pico-8 play session: hold ← + tap ❎

[t = 1 s] hold ← ~1s, tap ❎ ~2×
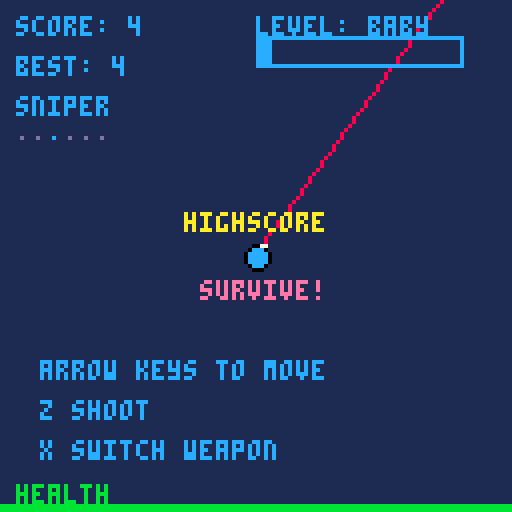
[t = 2 s] hold ← ~2s, tap ❎ ~4×
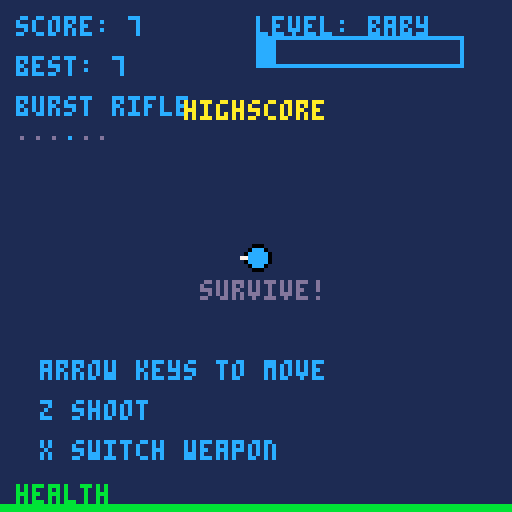
[t = 4 s] hold ← ~4s, tap ❎ ~7×
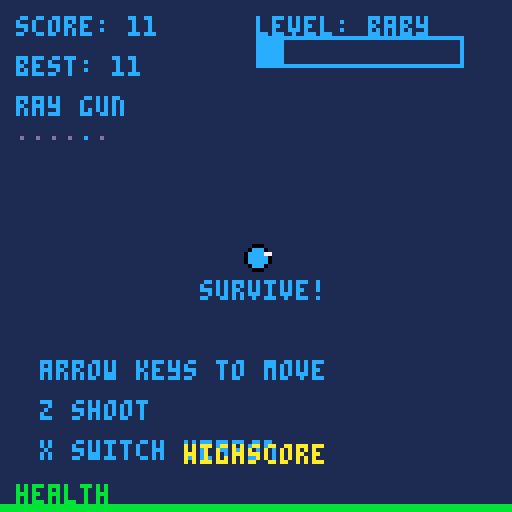
[t = 6 s] hold ← ~6s, tap ❎ ~10×
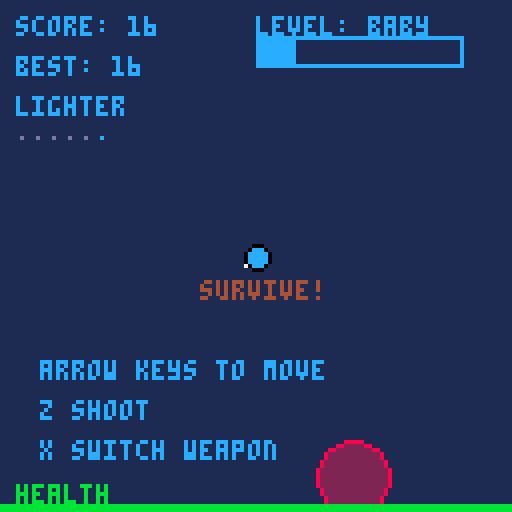
[t = 8 s] hold ← ~8s, tap ❎ ~14×
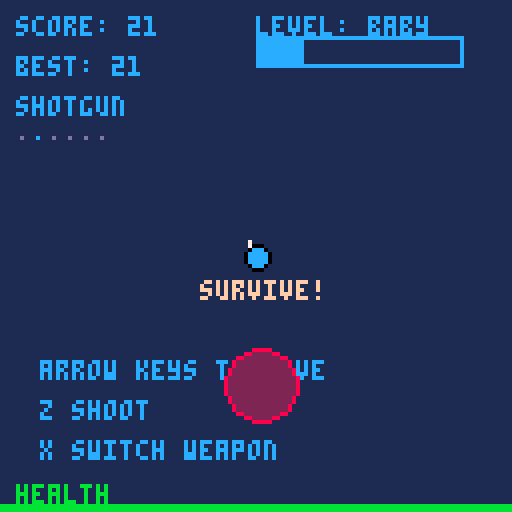

pico-8 cartridge
version 8
__lua__
-- game by mika mulperi lakanen
-- all rights reserved
-- www.mulperi.net
-- email: mika@mulperi.net
-- all comments and feedback
-- and suggestions welcome!
-- still need to do some
-- performance optimization
-- and some other cool stuff.
-- still figuring this pico8
-- out :)

--[[
story:
it tells a story about a man 
who is forced to take part to 
a cruel experiment that 
transforms him to a cybernetic 
soldier. 
fortunately his consciousness 
is saved from total deletion 
to an external flash drive 
by a friendly scientist who
re-installs the data to the
brain. now, back to his
normal self and physically 
superior, he tries to destroy
the company that made 
him what he is. 
]]--

states = {}
menu = {}
general = {
	highscore = 0,
	bgcolour = 1,
	ultra = true,
	godmode = false,
	cpucolour = 11,
	memcolour = 11,
	debug = false,
	hud = true,
	counter = 0
}


function _init()
 show_transition1()
end
function _update60()
 states.update()
end
function _draw()
 states.draw()
end
function print_centered(str, y, colour)
  print(str, 64 - (#str * 2), y, colour) 
end
function show_transition1()
 states.update = update_transition1
 states.draw = draw_transition1
end
function draw_transition1()
 rectfill(0,0,127,127,flr(rnd(14))+1)
end
function update_transition1()
 general.counter += 1
 if general.counter > 20 then
  show_menu()
 end
end

function show_transition2()
 music(-1,0)
 sfx(22)
 transition2 = {
	 lefty = 64,
	 righty = 64
 }
 states.update = update_transition2
 states.draw = draw_transition2
end
function draw_transition2()
 rectfill(0,0,127,127,0)
	rectfill(0,transition2.lefty,127,transition2.righty,1)
end
function update_transition2()
 transition2.lefty -= 4
 transition2.righty += 4
 if transition2.lefty < 1 then
 restart()
 end
end
function show_menu()
 music(10)
 menu.midlineleftx = 64
 menu.midlinerightx = 64
 menu.startcolour = 0
 states.update = update_menu
 states.draw = draw_menu
 make_dots(64,127,10,500,800)
end
function start_game()
 music(0,0,1)
 states.update = update_game
 states.draw = draw_game
end

function update_menu()
 update_dots()
 general.counter += 1
 
 if general.counter > 30 then
  menu.startcolour = 7
 end
 if general.counter > 60 then
  menu.startcolour = 1
  general.counter = 0
 end
 if general.counter > 90 then
  menu.startcolour = 12
 end

	menu.midlineleftx -= 0.25
	menu.midlinerightx += 0.25

 if btn(5) then
  show_transition2()
 end
 
end

function draw_menu()
 cls()
 for i=1,400 do
  pset(rnd(128),rnd(128),1)
 end
 draw_dots()
 
 print_centered("highscore: "..flr(general.highscore),20,1)
 print("alpha",0,0,8)

 
 line(menu.midlineleftx-2,60,menu.midlinerightx+2,60,13)
 line(menu.midlineleftx,62,menu.midlinerightx,62,12)

 rectfill(menu.midlineleftx,63,menu.midlinerightx,70,1)
 print_centered("hyper warrior 2028",64,12)

 line(menu.midlineleftx-2,72,menu.midlinerightx+2,72,13)
 line(menu.midlineleftx,70,menu.midlinerightx,70,12)

 print_centered("press � to start",100,menu.startcolour)

end

gameoverscreen = {}
gameoverscreen.counter = 0
function update_gameover()
 gameoverscreen.counter += 1
 update_player()
 update_explosion()
 
 if gameoverscreen.counter > 120 then
	 if btnp(5) then
	  gameoverscreen.counter = 0
   show_transition2()
	 end
	 if btnp(4) then
	  gameoverscreen.counter = 0
	  show_menu()

	 end
	end
	
end

function gameover()
music(-1,0)

 states.update = update_gameover
 states.draw = draw_gameover
end
function draw_gameover()
 --draw_game()
 draw_player()
 draw_explosion()
 draw_transition3()
 print_centered("game over",50,rnd(20))
 print_centered("score: "..flr(player.score),70,12)
 print_centered("best: "..flr(general.highscore),80,12)
 print_centered("you are: "..level,90,12)
 if gameoverscreen.counter > 120 then
	 print_centered("press � to restart",110,11)
	 print_centered("press z to menu",120,11)
 end
end

function draw_transition3()
 for i=1,200 do
  pset(flr(rnd(128)),flr(rnd(128)),1)
 end
 for i=1,200 do
  pset(flr(rnd(128)),flr(rnd(128)),0)
 end
end

function restart()
shooting = false
weapon.selected = 1
 levelcurrent = 1
 gothighscore = false
 highscorecounter = 0
 highscoresound = false
 nextlevel = levellimit
 lastlevel = 0
 player.hp = player.maxhp
 player.colour = 12
 player.alive = true
 player.exploded = false
 player.score = 0
 player.levelscore = 0
 player.x = 64
 player.y = 64
 enemies = {}
 bullets = {}
 sparks = {}
 spawntimer = 0
 spawntimer2 = 0
 spawntimer3 = 0
 spawnspeed = defaultspawnspeed
 spawnspeed2 = defaultspawnspeed2
 spawnspeed3 = defaultspawnspeed3
 start_game()
end

function update_game()
--[[ if stat(1) > 0.5 then 
 general.cpucolour = 9 end
 if stat(1) > 0.8 then
 general.cpucolour = 8
 end
 
 if stat(0) > 200 then 
 general.memcolour = 9 end
 if stat(0) > 500 then
 general.memcolour = 8
 else 
 general.memcolour = 11
 end]]--

	 if player.alive then 
	 	update_player()
	 	if general.ultra then 
 		 update_explosion()
 		end
		 update_bullets()
		 update_enemies()
		 update_corpses()
		 update_level()
		 update_weapon()
	 else gameover() end
	 
	 if btnp(5,1) then
	  if general.hud then 
	  general.hud = false end
	  general.debug = true
	 end
	 if btnp(4,1) then
   general.godmode = true
  end
  	 if btnp(3,1) then
   general.godmode = false
  end
  	 if btnp(2,1) then
   general.hud = true
   general.debug = false
  end

end



function draw_game()
 if general.godmode then
 player.colour = rnd(20)
 end
	cls()
	rectfill(0,0,127,127,general.bgcolour) --bg
--	print(general.hud,50,50,7)
	
	-- instructions
	if levelcurrent < 2 and player.alive then	
		print("survive!",50,70,rnd(16))
		print("arrow keys to move",10,90,12)
	 print("z shoot",10,100,12)
	 print("x switch weapon",10,110,12)
 end

	draw_corpses()
	draw_bullets()
	draw_player()
	draw_enemies()
	draw_hud()
	if general.ultra then 
		draw_explosion() 
	end

	

end

-- hud stuff
function draw_hud()

	
	-- hud
	if general.hud then 
	print("score: "..flr(player.score),4,4,12)
	print("best: "..flr(general.highscore),4,14,12)
 print(weapons[weapon.selected].name,4,24,12)

 for i=1,#weapons do
  local guncolour = 13
		if i == weapon.selected then
			guncolour = 12
		end
		 print(
		 "."
		 ,
		 -0+i*4,30,guncolour
		 )
  end

	 rectfill(0,126,player.hp,127,11)
	 print("health",4,121,11)
	 draw_level()
 end
 --print("cpu",117,115,general.cpucolour)
 --print("mem",117,121,general.memcolour)

 if general.debug then
	 print("mem: "..stat(0),0,50,7)
	 print("cpu: "..stat(1).." / 1",0,60,7)
	 print("enemies: "..#enemies,0,70,7)
	 print("sparks: "..#sparks, 0,80,7)
	 print("corpses: "..#corpses, 0,90,7)
 end
 
 
end

function colliding(x1,y1,r1,x2,y2,r2)
 -- pythagorax 
 -- a2 + b2 = c2
 dx = x2 - x1;
 dy = y2 - y1;
 radii = r1 + r2;
 if ((dx*dx)+(dy*dy) < radii*radii) 
 then return true
 else
 return false
 end
end

function levelup()
	  lastlevel = nextlevel
		 levelcurrent += 1 
	  nextlevel = 
	  levellimit * (levelcurrent*(levelcurrent))
	 
	 	if spawnspeed > 10 then
	   spawnspeed -= spawnspeed/5
	  end
	  
 sfx(10)
 levelcounter = 0
end

highscoresound = false
function highscore()
 general.highscore = player.score
 gothighscore = true
 highscorecounter += 1 
 if not highscoresound then
  sfx(10)
  highscoresound = true
 end
end

levels = {
"baby",
"noob",
"hobbyist",
"wannabe",
"pro",
"master",
"elite",
"diamond",
"ultimate",
"survivor" -- level 10
}

level = levels[1]
levelcurrent = 1
levellimit = 100
nextlevel = 100
lastlevel = 0
levelcounter = 0
highscorecounter = 0
gothighscore = false



function update_level()
 player.score += 0.1
 levelcounter += 1
	level = levels[levelcurrent]

 if player.score > levellimit * (levelcurrent*(levelcurrent)) then 
	 if levelcurrent < 10 then
	 levelup()
	 end
	end
	
		if player.score > general.highscore
		 then
	  highscore()
	 end
	
end

function draw_level()

 print("level: "..level,64,4,12)
	if levelcounter > 1 and
	   levelcounter < 60 and 
	   levelcurrent > 1 then
	 print_centered("level up!",rnd(127),rnd(20))
	end
	
		if gothighscore and
		highscorecounter > 1 and
	   highscorecounter < 120 then
	 print_centered("highscore",rnd(127),10)
	end

 rect(64,9,115,16,12)
 rectfill(
 65 + 
	flr(
	(player.score-lastlevel)
	/
	(nextlevel-lastlevel)
	*50),
	 10,
	 65,
	 15,
	 12)
end


corpses = {}
function new_corpse(x,y,dots,colour)
	local corpse = {
		x = x, 
		y = y, 
		dots = dots,
		colour = colour
	}
	return corpse
end
function draw_corpses()
 for i=1,#corpses do
  pset(
  corpses[i].x,
  corpses[i].y,
  corpses[i].colour
  )
 end
end
function update_corpses()
 if #corpses > 500 then
  del(corpses, corpses[1])
 end
end

function new_enemymodel(name,wander,explode,colour,colour2,hp,minhp,speed,shockwaves,sound,minradius)
	local enemymodel = {
		name = name,
		wander = wander,
		explode = explode,
		colour = colour,
		colour2 = colour2,
		speed = speed,
		hp = hp,
		minhp = minhp,
		shockwaves = shockwaves,
		sound = sound,
		minradius = minradius
	}
	return enemymodel
end

enemymodels = {}
enemymodels[1] = new_enemymodel("assaultbot",false,false,8,2,2,2, rnd(0.35)+0.15 ,0,1,2)
enemymodels[2] = new_enemymodel("wanderer",true,false,11,3,10,8, rnd(0.08)+0.025 ,1,30,5)
enemymodels[3] = new_enemymodel("tank",false,false,6,0,80,50, 0.05 ,8,31,10)

function new_enemy(model,x,y,hp,velo)
 local radius = rnd(10)+enemymodels[model].minradius
 
 local enemy = {
  model = model,
	 wander = enemymodels[model].wander,
	 shockwaves = enemymodels[model].shockwaves,
	 x = x,
	 y = y,
	 velx = 0,
	 vely = 0,
	 radius = radius,
	 speed = enemymodels[model].speed,
	 colour = enemymodels[model].colour,
	 colour2 = enemymodels[model].colour2,
	 hp = flr(rnd(radius))*enemymodels[model].hp+enemymodels[model].minhp
	 }
 return enemy
end

function spawn_enemy(model)
 local direction = flr(rnd(4))+1
 local y = 0
 local x = 0
 if direction == 1 then 
  y = 0-20
  x = rnd(127)
 end
 if direction == 2 then 
  y = rnd(127)
  x = 127+20
 end
 if direction == 3 then 
  y = 127+20
  x = rnd(127)
 end
 if direction == 4 then 
  y = rnd(127)
  x = 0-20
 end
 add(enemies,
 new_enemy(model,x,y)
 )
end

spawn_enemy(3)


enemies = {}
spawntimer = 0
spawntimer2 = 0
spawntimer3 = 0
spawnspeed = 100
spawnspeed2 = 1000
spawnspeed3 = 4000
defaultspawnspeed = 100
defaultspawnspeed2 = 1000
defaultspawnspeed3 = 4000
function update_enemies()
 ----------------
 -- spawn enemies
 ----------------
	spawntimer += 1
	spawntimer2 += 1
	spawntimer3 += 1
	if spawntimer > spawnspeed then
		spawn_enemy(1)
		spawntimer = 0
	end
	
if spawntimer2 > spawnspeed2 then
		spawn_enemy(2)
		spawntimer2 = 0
	end
	
	if spawntimer3 > spawnspeed3 then
		spawn_enemy(3)
		spawntimer3 = 0
	end
 ---------------------
 ---------------------
 -- do for all enemies
 ---------------------
 for i=1,#enemies do

						   
  if enemies[i] != nil then
  
   enemies[i].x += enemies[i].velx
   enemies[i].y += enemies[i].vely
  
	  -- follow player
	  if not enemies[i].wander then
		  if enemies[i].x < player.x then
		  	enemies[i].x += enemies[i].speed
		  end
		  if enemies[i].y < player.y then
		  	enemies[i].y += enemies[i].speed
		  end
		  if enemies[i].x > player.x then
		  	enemies[i].x -= enemies[i].speed
		  end
		  if enemies[i].y > player.y then
		  	enemies[i].y -= enemies[i].speed
		  end
		 end
		 
		 if enemies[i].wander then
		 	if enemies[i].x < player.x then
		  	enemies[i].velx += enemies[i].speed/100
		  end
		  if enemies[i].y < player.y then
		  	enemies[i].vely += enemies[i].speed/100
		  end
		  if enemies[i].x > player.x then
		  	enemies[i].velx -= enemies[i].speed/100
		  end
		  if enemies[i].y > player.y then
		  	enemies[i].vely -= enemies[i].speed/100
		  end
		 end
	
   -------------------------
   -- enemy-player collision
   -------------------------
	  if colliding(
										 enemies[i].x,
										 enemies[i].y,
										 enemies[i].radius,
										 player.x,
										 player.y,
										 player.radius
							 			) then
				enemies[i].hp -= 0.4
			 if not general.godmode then
			 	player.hp -= 1 end
			 sfx(3)
			end
			-------------------------

  --------------------
  -- bullet collisions
  --------------------
  for b=1,#bullets do
  
		 if bullets[b] != nil then
			 if colliding(
								 enemies[i].x,
								 enemies[i].y,
								 enemies[i].radius,
								 bullets[b].x,
								 bullets[b].y,
								 2
					 			) 
						then
						 local bulletdmg = bullets[b].damage 
						 local enemyhp = enemies[i].hp 
						 enemies[i].hp -= bulletdmg
						 bullets[b].damage -= enemyhp 
				   enemies[i].velx = abs(enemies[i].velx)
				   enemies[i].vely = abs(enemies[i].vely)
						 if bullets[b].damage < 1 then
						--  if not weapons[weapon.selected].phaser then
						 	 del(bullets, bullets[b]) 
						 -- end
						 end
	
					
						 player.score += 1
						 sfx(11)
						 --enemies[i].radius -= weapon.damage
				   --explode(x,y,particles,speed,life,colour,colour2,waves)
						 	explode(
								enemies[i].x,
								enemies[i].y,
								2,
								0.2,
								40,
								9,
								6,
								0)
								
						
			 		end
			 	end
	 	end
	 	--------------------
   if enemies[i].hp < 1 or 
						 enemies[i].radius < 2 then
							player.score += enemies[i].radius
								explode(
								enemies[i].x,
								enemies[i].y,
								enemies[i].radius*2,
								enemies[i].radius/15,
								50,
								enemymodels[enemies[i].model].colour,
								enemymodels[enemies[i].model].colour2,
								enemymodels[enemies[i].model].shockwaves)
						  sfx(
						  enemymodels[enemies[i].model].sound
						  )

						  add(corpses,
						  new_corpse(
						  5+enemies[i].x-rnd(10),
								5+enemies[i].y-rnd(10),
								10,
								enemymodels[enemies[i].model].colour2))
						
						  del(enemies, enemies[i])
						  player.score += 1
						  

						  break
			 		end
			 		
			 		
  end
 end
end

function draw_enemies() 
 for i=1,#enemies do


 circfill(
  enemies[i].x,
  enemies[i].y,
  enemies[i].radius,
  enemies[i].colour2
  )
  circ(
  enemies[i].x,
  enemies[i].y,
  enemies[i].radius,
  enemies[i].colour
  )
  
 end
end

shooting = false -- for ray gun
function shoot(x,y,velx,vely)
 shooting = true
 for i=1,weapons[weapon.selected].bullets do 
		add(
		bullets,
		new_bullet(x,y,velx,vely,velx,vely,weapons[weapon.selected].damage)
	 )
	end
end

bulletpalette = {10,9,8,5,0}
bullets = {}
function new_bullet(x,y,velx,vely,x2,y2,damage)
 local life = 40
 local bullet = {
  x = x,
  y = y,
  velx = velx + 
  weapons[weapon.selected].drift 
  - rnd(weapons[weapon.selected].drift*2),

  vely = vely + 
  weapons[weapon.selected].drift 
  - rnd(weapons[weapon.selected].drift*2),
 x2 = x2,
 y2 = y2,
 damage = damage,
 colour = 1,
 timer = 0,
 threshold = life / #bulletpalette
 }
 return bullet
end

function draw_bullets()
	if not weapons[weapon.selected].phaser then
		 for i=1,#bullets do
		  if bullets[i] != nil then
			  pset(
			  bullets[i].x,
			  bullets[i].y,
			  bulletpalette[bullets[i].colour])
			 end
		 end	
 end
end

function update_bullets()

if #bullets > 30 then
 del(bullets,bullets[1])
end

 for i=1,#bullets do

  if bullets[i] != nil then
  
   bullets[i].timer += 1
			bullets[i].x += bullets[i].velx * weapons[weapon.selected].speed
			bullets[i].y += bullets[i].vely * weapons[weapon.selected].speed
	 
		 if bullets[i].timer > bullets[i].threshold then
	   if bullets[i].colour < #bulletpalette then
	    bullets[i].colour +=1
	    bullets[i].timer = 0
	   else del(bullets,bullets[i]) break end
		 end
		 
	 	if 
			 bullets[i].x > 127 or
			 bullets[i].x < 0 or
			 bullets[i].y < 0 or
			 bullets[i].y > 127 then
			 del(bullets,bullets[i])
		 end
		 
	 end
	
 end
end

player = {
 colour = 12,
 colour2 = 0,
	x = 64,
	y = 64,
	radius = 3,
	angle = 0,
	velx = 0,
	vely = 0,
	speed = 1.2,
	gunx1 = 0,
	guny1 = 0,
	gunx2 = 0,
	guny2 = 0,
	laserx1 = 0,
	lasery1 = 0,
	laserx2 = 0,
	lasery2 = 0,
	hp = 0,
	maxhp = 128,
	score = 0,
	alive = true,
	exploded = false
}
function update_player()

if player.hp < player.maxhp then
 player.hp += 0.01
end

	if player.hp < 1 then
	 player.alive = false
	 if not player.exploded then 
	  sfx(20)
		 explode(
		 player.x,
		 player.y,
		 300,
		 0.1,
		 600,
		 8,
		 2,
		 0)
		 player.exploded = true
	 end
	 
	end
	
	if player.x > 127-player.radius then
	player.x = 127-player.radius end
	
	if player.x < 0 then
	player.x = 0 end
	
	if player.y < 0 then
	player.y = 0 end
	
	if player.y > 127 then
	player.y = 127 end

 player.gunx1 = player.x+cos(player.angle)*player.radius
	player.guny1 = player.y+sin(player.angle)*player.radius 
	player.gunx2 = player.x+cos(player.angle)*player.radius*player.speed
	player.guny2 = player.y+sin(player.angle)*player.radius*player.speed


	 player.laserx1 = player.x+cos(player.angle)*player.radius 
		player.lasery1 = player.y+sin(player.angle)*player.radius 
		player.laserx2 = player.x+cos(player.angle)*player.radius*50
		player.lasery2 = player.y+sin(player.angle)*player.radius*50


 if btn(0) then
  player.angle += 1/80
 end
  if btn(1) then
  player.angle -= 1/80
 end
 
 if btn(2) then
  player.x += player.gunx2 - player.gunx1
  player.y += player.guny2 - player.guny1
 end
 
  if btn(3) then
  player.x -= player.gunx2 - player.gunx1
  player.y -= player.guny2 - player.guny1
  end
end

function draw_player()
 if player.alive then
 -- player

	circfill(
		player.x,
		player.y,
		player.radius,
		player.colour
	)
 	circ(
		player.x,
		player.y,
		player.radius,
		player.colour2
	)	
	 -- laser
	if weapons[weapon.selected].laser then
		line(
			player.laserx1,
			player.lasery1,
			player.laserx2,
			player.lasery2,
			8
		)
	end
	
		if weapons[weapon.selected].phaser then

		if shooting then
	
				line(
					player.laserx1,
					player.lasery1,
					player.laserx2,
					player.lasery2,
					flr(rnd(14))+2
				)
				
			end
			end


 -- gun
	line(
		player.gunx1,
		player.guny1,
		player.gunx2,
		player.guny2,
		7
	)
	
 end 
end

weapon = {
 selected = 1,
 timer = 0
}

camerax = 0
cameray = 0
function update_weapon()

camera(camerax,cameray)
if camerax > 0 then camerax -= 0.2 end
if camerax < 0 then camerax += 0.2 end
if cameray > 0 then cameray -= 0.2 end
if cameray < 0 then cameray += 0.2 end

	 -- cooldown 
 weapon.timer += 1

 -- switch weapon
	if btnp(5) then
	 
	 if weapon.selected != #weapons+1
	 then
	  weapon.selected += 1
	  sfx(2) end
  if weapon.selected == #weapons+1
	 then weapon.selected = 1 end
	end
	

 -- shooting
 -----------
 if btn(4) then
	 if weapon.timer > weapons[weapon.selected].cooldown then
	  weapon.timer = 0
	  shoot(
	  player.gunx2,
	  player.guny2,
	  player.gunx2 - player.gunx1,
	  player.guny2 - player.guny1,
	 	player.gunx2 - player.gunx1,
	  player.guny2 - player.guny1
	  )
	  if not weapons[weapon.selected].phaser then
		  explode(player.gunx2,
		  player.guny2,2,0.2,10,10,8,0)
		 end
   camerax = weapons[weapon.selected].shake-
	  rnd(weapons[weapon.selected].shake)*2
	  cameray = weapons[weapon.selected].shake-
	  rnd(weapons[weapon.selected].shake)*2
	 

 sfx(weapons[weapon.selected].sound)
	  
	 else shooting = false end
 end
 
 
 
end

function new_weapon(name,cooldown,bullets,damage,speed,drift,shake,sound,laser,phaser)
  local weapon = {
  name = name,
  cooldown = cooldown,
  bullets = bullets,
  damage = damage,
  speed = speed,
  drift = drift,
  shake = shake,
  sound = sound,
  laser = laser,
  phaser = phaser
  }
 return weapon
end

--name,cooldown,bullets,damage,speed,drift,shake, sound, laser, phaser
weapons = {}
weapons[1] = new_weapon("minigun", 1, 1, 1, 5, 0.1, 1, 0, false, false)
weapons[2] = new_weapon("shotgun", 30, 16, 1, 5, 0.3, 2, 1, false, false)
weapons[3] = new_weapon("sniper", 55, 1, 100, 10, 0, 7, 9, true, false)
weapons[4] = new_weapon("burst rifle", 20, 3, 5, 10, 0.1, 1, 21, false, false)
weapons[5] = new_weapon("ray gun", 5, 1, 5, 10, 0, 0.1, 14, false, true)
weapons[6] = new_weapon("lighter", 1, 1, 1, 1, 0.1, 0, 13, false, false)
 
 





-- explosion stuff
function explode(x,y,particles,speed,life,colour,colour2,waves)
 -- shockwave
 for i=1,waves do
  add(shockwaves, new_shockwave(
   x,y,rnd(speed),rnd(life),colour
  ))
 end
 -- sparks
 if #sparks < 80 then
	 for i=1,particles do
	  add(
	  sparks,
	  new_spark(
		  x,y,rnd(speed),rnd(life),colour,colour2
	  ))
	 end
 end
end

shockwaves = {}
function new_shockwave(x,y,speed,life,colour)
 local shockwave = {
 radius = 1,
 x = x,
 y = y,
 speed = speed*5,
 life = life/2,
 timer = 0,
 colour = colour
 }
 return shockwave
end

sparks = {}
function new_spark(x,y,speed,life,colour,colour2)
 local spark = {
  x = x,
  y = y,
  velx = 4-rnd(8),
  vely = 4-rnd(8),
  speed = rnd(speed),
  life = life,
  timer = 0,
  colour = colour,
  colour2 = colour2
 }
 return spark
end

function update_explosion()
-- if #sparks > 20 then
 --del(sparks, sparks[1])
-- end

 for i=1,#shockwaves do
  if shockwaves[i] != nil then
   shockwaves[i].timer += 1
   shockwaves[i].radius += shockwaves[i].speed
  
 if shockwaves[i].timer > 
     shockwaves[i].life then
     del(shockwaves,shockwaves[i])
 end
 end
 end

 for i=1,#sparks do
 if sparks[i] != nil then
  sparks[i].timer += 1
  sparks[i].x += (sparks[i].velx + 1-rnd(2)) * sparks[i].speed 
  sparks[i].y += (sparks[i].vely + 1-rnd(2)) * sparks[i].speed
 
  -- life
  if sparks[i].timer > 
     sparks[i].life * 0.6 then
     sparks[i].colour = sparks[i].colour2
  end
  if sparks[i].timer > 
     sparks[i].life * 0.75 then
     sparks[i].colour = 1
  end
  if sparks[i].timer > 
     sparks[i].life * 0.8 then
     sparks[i].colour = 5
  end
  if sparks[i].timer > 
     sparks[i].life * 0.9 then
     sparks[i].colour = 0
  end
  if sparks[i].timer > 
     sparks[i].life then
     del(sparks,sparks[i])
  end
   
 end
 end
end

function draw_explosion()

 for i=1,#sparks do
  pset(
  sparks[i].x,
  sparks[i].y,
  sparks[i].colour)
 end
 
 for i=1,#shockwaves do
 circ(
 shockwaves[i].x,
 shockwaves[i].y,
 shockwaves[i].radius,
 shockwaves[i].colour
 )
 end
 
end

-- menu fire
------------
dots = {}
palette = {12,13,1,0}
palettedefault = {10,9,8,2,1,5,0}
function new_dot(x,y,colour,lifemax)
 local dotlife = rnd(lifemax)
 local dot = {
 x = rnd(128),
 y = y,
 starty = y,
 velx = 0,
 vely = -0.5,
 colour = 1,
 life = dotlife,
 timer = 0,
 threshold = dotlife/#palette
 }
 return dot
end

function update_dots()
--if menu.midlineleftx < 1 then
 for i=1,#dots do
  dots[i].timer += 1
  dots[i].x += dots[i].velx
  dots[i].y += dots[i].vely + rnd(0.8)

  if dots[i].timer > dots[i].threshold then
  	dots[i].colour += 1
  	dots[i].timer = 0
  end
  if dots[i].colour == #palette then
	  dots[i].y = dots[i].starty
	  dots[i].x = rnd(128)
	  dots[i].colour = 1

  end
 end
--end
end

function draw_dots()
--if menu.midlineleftx < 1 then
 for i=1,#dots do
 pset(dots[i].x, dots[i].y, 
 palette[dots[i].colour])
 end
 line(0,64,127,64,0)
--end
end

function make_dots(x,y,colour,amount,lifemax)
 for i=1,amount do
  dots[i] = new_dot(
  x,y,colour,lifemax
  )
 end
end
__gfx__
00000000000000000000000000000000000000000000000000000000000000000000000000000000000000000000000000000000000000000000000000000000
00000000000000000000000000000000000000000000000000000000000000000000000000000000000000000000000000000000000000000000000000000000
00700700000000000000000000000000000000000000000000000000000000000000000000000000000000000000000000000000000000000000000000000000
00077000000000000000000000000000000000000000000000000000000000000000000000000000000000000000000000000000000000000000000000000000
00077000000000000000000000000000000000000000000000000000000000000000000000000000000000000000000000000000000000000000000000000000
00700700000000000000000000000000000000000000000000000000000000000000000000000000000000000000000000000000000000000000000000000000
00000000000000000000000000000000000000000000000000000000000000000000000000000000000000000000000000000000000000000000000000000000
00000000000000000000000000000000000000000000000000000000000000000000000000000000000000000000000000000000000000000000000000000000
0000000000c000c00cc000c00c00000000cccc000000000000000000000000000000000000000000000000000000000000000000000000000000000000000000
0000000000c000c00c0c00c00c0c000c00c770000000000000000000000000000000000000000000000000000000000000000000000000000000000000000000
0000000000c000c00c0c00c00c0c00cc00c000000000000000000000000000000000000000000000000000000000000000000000000000000000000000000000
0000000000c000c00c0ccc000c00c0c000c000000000000000000000000000000000000000000000000000000000000000000000000000000000000000000000
00000000000cccc00c00cc000c00ccc000c000000000000000000000000000000000000000000000000000000000000000000000000000000000000000000000
0000000000000000000000000000cc0000c000000000000000000000000000000000000000000000000000000000000000000000000000000000000000000000
00000000000000000000000000000000000000000000000000000000000000000000000000000000000000000000000000000000000000000000000000000000
00000000000000000000000000000000000000000000000000000000000000000000000000000000000000000000000000000000000000000000000000000000
00000000000000000000000000000000000000000000000000000000000000000000000000000000000000000000000000000000000000000000000000000000
00000000000000000000000000000000000000000000000000000000000000000000000000000000000000000000000000000000000000000000000000000000
00000000000000000000000000000000000000000000000000000000000000000000000000000000000000000000000000000000000000000000000000000000
00000000000000000000000000000000000000000000000000000000000000000000000000000000000000000000000000000000000000000000000000000000
00000000000000000000000000000000000000000000000000000000000000000000000000000000000000000000000000000000000000000000000000000000
00000000000000000000000000000000000000000000000000000000000000000000000000000000000000000000000000000000000000000000000000000000
00000000000000000000000000000000000000000000000000000000000000000000000000000000000000000000000000000000000000000000000000000000
00000000000000000000000000000000000000000000000000000000000000000000000000000000000000000000000000000000000000000000000000000000
00000000000000000000000000000000000000000000000000000000000000000000000000000000000000000000000000000000000000000000000000000000
00000000000000000000000000000000000000000000000000000000000000000000000000000000000000000000000000000000000000000000000000000000
00000000000000000000000000000000000000000000000000000000000000000000000000000000000000000000000000000000000000000000000000000000
00000000000000000000000000000000000000000000000000000000000000000000000000000000000000000000000000000000000000000000000000000000
00000000000000000000000000000000000000000000000000000000000000000000000000000000000000000000000000000000000000000000000000000000
00000000000000000000000000000000000000000000000000000000000000000000000000000000000000000000000000000000000000000000000000000000
00000000000000000000000000000000000000000000000000000000000000000000000000000000000000000000000000000000000000000000000000000000
00000000000000000000000000000000000000000000000000000000000000000000000000000000000000000000000000000000000000000000000000000000
00000000000000000000000000000000000000000000000000000000000000000000000000000000000000000000000000000000000000000000000000000000
00000000000000000000000000000000000000000000000000000000000000000000000000000000000000000000000000000000000000000000000000000000
00000000000000000000000000000000000000000000000000000000000000000000000000000000000000000000000000000000000000000000000000000000
00000000000000000000000000000000000000000000000000000000000000000000000000000000000000000000000000000000000000000000000000000000
00000000000000000000000000000000000000000000000000000000000000000000000000000000000000000000000000000000000000000000000000000000
00000000000000000000000000000000000000000000000000000000000000000000000000000000000000000000000000000000000000000000000000000000
00000000000000000000000000000000000000000000000000000000000000000000000000000000000000000000000000000000000000000000000000000000
00000000000000000000000000000000000000000000000000000000000000000000000000000000000000000000000000000000000000000000000000000000
00000000000000000000000000000000000000000000000000000000000000000000000000000000000000000000000000000000000000000000000000000000
00000000000000000000000000000000000000000000000000000000000000000000000000000000000000000000000000000000000000000000000000000000
00000000000000000000000000000000000000000000000000000000000000000000000000000000000000000000000000000000000000000000000000000000
00000000000000000000000000000000000000000000000000000000000000000000000000000000000000000000000000000000000000000000000000000000
00000000000000000000000000000000000000000000000000000000000000000000000000000000000000000000000000000000000000000000000000000000
00000000000000000000000000000000000000000000000000000000000000000000000000000000000000000000000000000000000000000000000000000000
00000000000000000000000000000000000000000000000000000000000000000000000000000000000000000000000000000000000000000000000000000000
00000000000000000000000000000000000000000000000000000000000000000000000000000000000000000000000000000000000000000000000000000000
00000000000000000000000000000000000000000000000000000000000000000000000000000000000000000000000000000000000000000000000000000000
00000000000000000000000000000000000000000000000000000000000000000000000000000000000000000000000000000000000000000000000000000000
00000000000000000000000000000000000000000000000000000000000000000000000000000000000000000000000000000000000000000000000000000000
00000000000000000000000000000000000000000000000000000000000000000000000000000000000000000000000000000000000000000000000000000000
00000000000000000000000000000000000000000000000000000000000000000000000000000000000000000000000000000000000000000000000000000000
00000000000000000000000000000000000000000000000000000000000000000000000000000000000000000000000000000000000000000000000000000000
00000000000000000000000000000000000000000000000000000000000000000000000000000000000000000000000000000000000000000000000000000000
00000000000000000000000000000000000000000000000000000000000000000000000000000000000000000000000000000000000000000000000000000000
00000000000000000000000000000000000000000000000000000000000000000000000000000000000000000000000000000000000000000000000000000000
00000000000000000000000000000000000000000000000000000000000000000000000000000000000000000000000000000000000000000000000000000000
00000000000000000000000000000000000000000000000000000000000000000000000000000000000000000000000000000000000000000000000000000000
00000000000000000000000000000000000000000000000000000000000000000000000000000000000000000000000000000000000000000000000000000000
00000000000000000000000000000000000000000000000000000000000000000000000000000000000000000000000000000000000000000000000000000000
00000000000000000000000000000000000000000000000000000000000000000000000000000000000000000000000000000000000000000000000000000000
00000000000000000000000000000000000000000000000000000000000000000000000000000000000000000000000000000000000000000000000000000000
00000000000000000000000000000000000000000000000000000000000000000000000000000000000000000000000000000000000000000000000000000000
00000000000000000000000000000000000000000000000000000000000000000000000000000000000000000000000000000000000000000000000000000000
00000000000000000000000000000000000000000000000000000000000000000000000000000000000000000000000000000000000000000000000000000000
00000000000000000000000000000000000000000000000000000000000000000000000000000000000000000000000000000000000000000000000000000000
00000000000000000000000000000000000000000000000000000000000000000000000000000000000000000000000000000000000000000000000000000000
00000000000000000000000000000000000000000000000000000000000000000000000000000000000000000000000000000000000000000000000000000000
00000000000000000000000000000000000000000000000000000000000000000000000000000000000000000000000000000000000000000000000000000000
00000000000000000000000000000000000000000000000000000000000000000000000000000000000000000000000000000000000000000000000000000000
00000000000000000000000000000000000000000000000000000000000000000000000000000000000000000000000000000000000000000000000000000000
00000000000000000000000000000000000000000000000000000000000000000000000000000000000000000000000000000000000000000000000000000000
00000000000000000000000000000000000000000000000000000000000000000000000000000000000000000000000000000000000000000000000000000000
00000000000000000000000000000000000000000000000000000000000000000000000000000000000000000000000000000000000000000000000000000000
00000000000000000000000000000000000000000000000000000000000000000000000000000000000000000000000000000000000000000000000000000000
00000000000000000000000000000000000000000000000000000000000000000000000000000000000000000000000000000000000000000000000000000000
00000000000000000000000000000000000000000000000000000000000000000000000000000000000000000000000000000000000000000000000000000000
00000000000000000000000000000000000000000000000000000000000000000000000000000000000000000000000000000000000000000000000000000000
00000000000000000000000000000000000000000000000000000000000000000000000000000000000000000000000000000000000000000000000000000000
00000000000000000000000000000000000000000000000000000000000000000000000000000000000000000000000000000000000000000000000000000000
00000000000000000000000000000000000000000000000000000000000000000000000000000000000000000000000000000000000000000000000000000000
00000000000000000000000000000000000000000000000000000000000000000000000000000000000000000000000000000000000000000000000000000000
00000000000000000000000000000000000000000000000000000000000000000000000000000000000000000000000000000000000000000000000000000000
00000000000000000000000000000000000000000000000000000000000000000000000000000000000000000000000000000000000000000000000000000000
00000000000000000000000000000000000000000000000000000000000000000000000000000000000000000000000000000000000000000000000000000000
00000000000000000000000000000000000000000000000000000000000000000000000000000000000000000000000000000000000000000000000000000000
00000000000000000000000000000000000000000000000000000000000000000000000000000000000000000000000000000000000000000000000000000000
00000000000000000000000000000000000000000000000000000000000000000000000000000000000000000000000000000000000000000000000000000000
00000000000000000000000000000000000000000000000000000000000000000000000000000000000000000000000000000000000000000000000000000000
00000000000000000000000000000000000000000000000000000000000000000000000000000000000000000000000000000000000000000000000000000000
00000000000000000000000000000000000000000000000000000000000000000000000000000000000000000000000000000000000000000000000000000000
00000000000000000000000000000000000000000000000000000000000000000000000000000000000000000000000000000000000000000000000000000000
00000000000000000000000000000000000000000000000000000000000000000000000000000000000000000000000000000000000000000000000000000000
00000000000000000000000000000000000000000000000000000000000000000000000000000000000000000000000000000000000000000000000000000000
00000000000000000000000000000000000000000000000000000000000000000000000000000000000000000000000000000000000000000000000000000000
00000000000000000000000000000000000000000000000000000000000000000000000000000000000000000000000000000000000000000000000000000000
00000000000000000000000000000000000000000000000000000000000000000000000000000000000000000000000000000000000000000000000000000000
00000000000000000000000000000000000000000000000000000000000000000000000000000000000000000000000000000000000000000000000000000000
00000000000000000000000000000000000000000000000000000000000000000000000000000000000000000000000000000000000000000000000000000000
00000000000000000000000000000000000000000000000000000000000000000000000000000000000000000000000000000000000000000000000000000000
00000000000000000000000000000000000000000000000000000000000000000000000000000000000000000000000000000000000000000000000000000000
00000000000000000000000000000000000000000000000000000000000000000000000000000000000000000000000000000000000000000000000000000000
00000000000000000000000000000000000000000000000000000000000000000000000000000000000000000000000000000000000000000000000000000000
00000000000000000000000000000000000000000000000000000000000000000000000000000000000000000000000000000000000000000000000000000000
00000000000000000000000000000000000000000000000000000000000000000000000000000000000000000000000000000000000000000000000000000000
00000000000000000000000000000000000000000000000000000000000000000000000000000000000000000000000000000000000000000000000000000000
00000000000000000000000000000000000000000000000000000000000000000000000000000000000000000000000000000000000000000000000000000000
00000000000000000000000000000000000000000000000000000000000000000000000000000000000000000000000000000000000000000000000000000000
00000000000000000000000000000000000000000000000000000000000000000000000000000000000000000000000000000000000000000000000000000000
00000000000000000000000000000000000000000000000000000000000000000000000000000000000000000000000000000000000000000000000000000000
00000000000000000000000000000000000000000000000000000000000000000000000000000000000000000000000000000000000000000000000000000000
00000000000000000000000000000000000000000000000000000000000000000000000000000000000000000000000000000000000000000000000000000000
00000000000000000000000000000000000000000000000000000000000000000000000000000000000000000000000000000000000000000000000000000000
00000000000000000000000000000000000000000000000000000000000000000000000000000000000000000000000000000000000000000000000000000000
00000000000000000000000000000000000000000000000000000000000000000000000000000000000000000000000000000000000000000000000000000000
00000000000000000000000000000000000000000000000000000000000000000000000000000000000000000000000000000000000000000000000000000000
00000000000000000000000000000000000000000000000000000000000000000000000000000000000000000000000000000000000000000000000000000000
00000000000000000000000000000000000000000000000000000000000000000000000000000000000000000000000000000000000000000000000000000000
00000000000000000000000000000000000000000000000000000000000000000000000000000000000000000000000000000000000000000000000000000000
00000000000000000000000000000000000000000000000000000000000000000000000000000000000000000000000000000000000000000000000000000000
00000000000000000000000000000000000000000000000000000000000000000000000000000000000000000000000000000000000000000000000000000000
00000000000000000000000000000000000000000000000000000000000000000000000000000000000000000000000000000000000000000000000000000000
00000000000000000000000000000000000000000000000000000000000000000000000000000000000000000000000000000000000000000000000000000000
00000000000000000000000000000000000000000000000000000000000000000000000000000000000000000000000000000000000000000000000000000000
00000000000000000000000000000000000000000000000000000000000000000000000000000000000000000000000000000000000000000000000000000000
00000000000000000000000000000000000000000000000000000000000000000000000000000000000000000000000000000000000000000000000000000000
00000000000000000000000000000000000000000000000000000000000000000000000000000000000000000000000000000000000000000000000000000000
__gff__
0000000000000000000000000000000000000000000000000000000000000000000000000000000000000000000000000000000000000000000000000000000000000000000000000000000000000000000000000000000000000000000000000000000000000000000000000000000000000000000000000000000000000000
0000000000000000000000000000000000000000000000000000000000000000000000000000000000000000000000000000000000000000000000000000000000000000000000000000000000000000000000000000000000000000000000000000000000000000000000000000000000000000000000000000000000000000
__map__
0000000000000000000000000001000000000000000000000000000000000000000000000000000000000000000000000000000000000000000000000000000000000000000000000000000000000000000000000000000000000000000000000000000000000000000000000000000000000000000000000000000000000000
0000000000000000000000000000000000000000000000000000000000000000000000000000000000000000000000000000000000000000000000000000000000000000000000000000000000000000000000000000000000000000000000000000000000000000000000000000000000000000000000000000000000000000
0000000000000000000000000000000000000000000000000000000000000000000000000000000000000000000000000000000000000000000000000000000000000000000000000000000000000000000000000000000000000000000000000000000000000000000000000000000000000000000000000000000000000000
0000000000000000000000000000000000000000000000000000000000000000000000000000000000000000000000000000000000000000000000000000000000000000000000000000000000000000000000000000000000000000000000000000000000000000000000000000000000000000000000000000000000000000
0000000000000000000000000000000000000000000000000000000000000000000000000000000000000000000000000000000000000000000000000000000000000000000000000000000000000000000000000000000000000000000000000000000000000000000000000000000000000000000000000000000000000000
0000000000000000000000000000000000000000000000000000000000000000000000000000000000000000000000000000000000000000000000000000000000000000000000000000000000000000000000000000000000000000000000000000000000000000000000000000000000000000000000000000000000000000
0000000000000000000000000000000000000000000000000000000000000000000000000000000000000000000000000000000000000000000000000000000000000000000000000000000000000000000000000000000000000000000000000000000000000000000000000000000000000000000000000000000000000000
0000000000000000000000000000000000000000000000000000000000000000000000000000000000000000000000000000000000000000000000000000000000000000000000000000000000000000000000000000000000000000000000000000000000000000000000000000000000000000000000000000000000000000
0000000000000000000000000000000000000000000000000000000000000000000000000000000000000000000000000000000000000000000000000000000000000000000000000000000000000000000000000000000000000000000000000000000000000000000000000000000000000000000000000000000000000000
0000000000000000000000000000000000000000000000000000000000000000000000000000000000000000000000000000000000000000000000000000000000000000000000000000000000000000000000000000000000000000000000000000000000000000000000000000000000000000000000000000000000000000
0000000000000000000000000000000000000000000000000000000000000000000000000000000000000000000000000000000000000000000000000000000000000000000000000000000000000000000000000000000000000000000000000000000000000000000000000000000000000000000000000000000000000000
0000000000000000000000000000000000000000000000000000000000000000000000000000000000000000000000000000000000000000000000000000000000000000000000000000000000000000000000000000000000000000000000000000000000000000000000000000000000000000000000000000000000000000
0000000000000000000000000000000000000000000000000000000000000000000000000000000000000000000000000000000000000000000000000000000000000000000000000000000000000000000000000000000000000000000000000000000000000000000000000000000000000000000000000000000000000000
0000000000000000000000000000000000000000000000000000000000000000000000000000000000000000000000000000000000000000000000000000000000000000000000000000000000000000000000000000000000000000000000000000000000000000000000000000000000000000000000000000000000000000
0000000000000000000000000000000000000000000000000000000000000000000000000000000000000000000000000000000000000000000000000000000000000000000000000000000000000000000000000000000000000000000000000000000000000000000000000000000000000000000000000000000000000000
0000000000000000000000000000000000000000000000000000000000000000000000000000000000000000000000000000000000000000000000000000000000000000000000000000000000000000000000000000000000000000000000000000000000000000000000000000000000000000000000000000000000000000
0000000000000000000000000000000000000000000000000000000000000000000000000000000000000000000000000000000000000000000000000000000000000000000000000000000000000000000000000000000000000000000000000000000000000000000000000000000000000000000000000000000000000000
0000000000000000000000000000000000000000000000000000000000000000000000000000000000000000000000000000000000000000000000000000000000000000000000000000000000000000000000000000000000000000000000000000000000000000000000000000000000000000000000000000000000000000
0000000000000000000000000000000000000000000000000000000000000000000000000000000000000000000000000000000000000000000000000000000000000000000000000000000000000000000000000000000000000000000000000000000000000000000000000000000000000000000000000000000000000000
0000000000000000000000000000000000000000000000000000000000000000000000000000000000000000000000000000000000000000000000000000000000000000000000000000000000000000000000000000000000000000000000000000000000000000000000000000000000000000000000000000000000000000
0000000000000000000000000000000000000000000000000000000000000000000000000000000000000000000000000000000000000000000000000000000000000000000000000000000000000000000000000000000000000000000000000000000000000000000000000000000000000000000000000000000000000000
0000000000000000000000000000000000000000000000000000000000000000000000000000000000000000000000000000000000000000000000000000000000000000000000000000000000000000000000000000000000000000000000000000000000000000000000000000000000000000000000000000000000000000
0000000000000000000000000000000000000000000000000000000000000000000000000000000000000000000000000000000000000000000000000000000000000000000000000000000000000000000000000000000000000000000000000000000000000000000000000000000000000000000000000000000000000000
0000000000000000000000000000000000000000000000000000000000000000000000000000000000000000000000000000000000000000000000000000000000000000000000000000000000000000000000000000000000000000000000000000000000000000000000000000000000000000000000000000000000000000
0000000000000000000000000000000000000000000000000000000000000000000000000000000000000000000000000000000000000000000000000000000000000000000000000000000000000000000000000000000000000000000000000000000000000000000000000000000000000000000000000000000000000000
0000000000000000000000000000000000000000000000000000000000000000000000000000000000000000000000000000000000000000000000000000000000000000000000000000000000000000000000000000000000000000000000000000000000000000000000000000000000000000000000000000000000000000
0000000000000000000000000000000000000000000000000000000000000000000000000000000000000000000000000000000000000000000000000000000000000000000000000000000000000000000000000000000000000000000000000000000000000000000000000000000000000000000000000000000000000000
0000000000000000000000000000000000000000000000000000000000000000000000000000000000000000000000000000000000000000000000000000000000000000000000000000000000000000000000000000000000000000000000000000000000000000000000000000000000000000000000000000000000000000
0000000000000000000000000000000000000000000000000000000000000000000000000000000000000000000000000000000000000000000000000000000000000000000000000000000000000000000000000000000000000000000000000000000000000000000000000000000000000000000000000000000000000000
0000000000000000000000000000000000000000000000000000000000000000000000000000000000000000000000000000000000000000000000000000000000000000000000000000000000000000000000000000000000000000000000000000000000000000000000000000000000000000000000000000000000000000
0000000000000000000000000000000000000000000000000000000000000000000000000000000000000000000000000000000000000000000000000000000000000000000000000000000000000000000000000000000000000000000000000000000000000000000000000000000000000000000000000000000000000000
0000000000000000000000000000000000000000000000000000000000000000000000000000000000000000000000000000000000000000000000000000000000000000000000000000000000000000000000000000000000000000000000000000000000000000000000000000000000000000000000000000000000000000
